Run: headless pygame with SDL's dummy video driver; simulated clock (each Clock.tick advances the game by its frame time, no real sleeping); random seed 0; keys injected as events and as key.get_pressed() state; no mouse input.
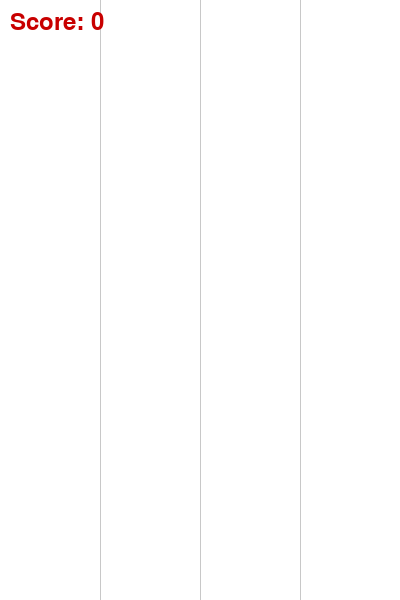
Frame 1 of 3 · flips 1–60 · no input
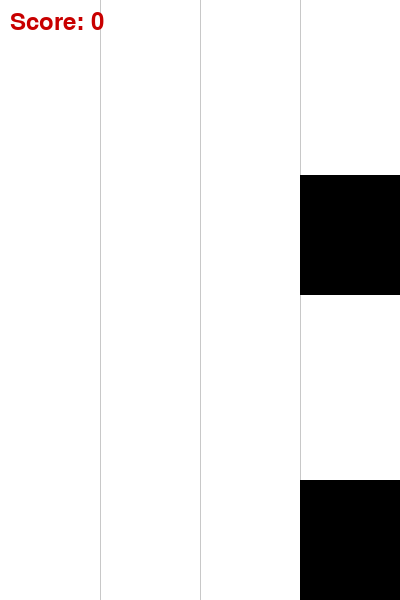
Frame 2 of 3 · flips 61–180 · tapped SPACE, RETURN · held RIGHT (→), D
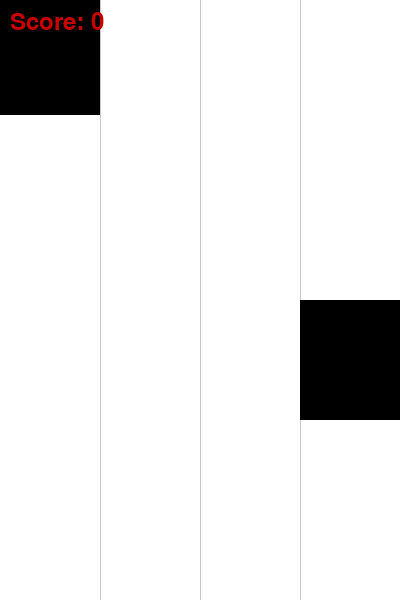
Frame 3 of 3 · flips 181–300 · held DOWN (↓), S (game ended)

The pygame program that drew these frames:

import pygame
import random
import sys

pygame.init()

WIDTH, HEIGHT = 400, 600
screen = pygame.display.set_mode((WIDTH, HEIGHT))
pygame.display.set_caption("Piano Game - Basis")

clock = pygame.time.Clock()
FPS = 60

WHITE = (255, 255, 255)
BLACK = (0, 0, 0)
GRAY = (200, 200, 200)
RED = (200, 0, 0)

COLS = 4
TILE_WIDTH = WIDTH // COLS
TILE_HEIGHT = 120
SPEED = 5

tiles = []
score = 0
font = pygame.font.SysFont(None, 36)

class Tile:
    def __init__(self, col):
        self.col = col
        self.x = col * TILE_WIDTH
        self.y = -TILE_HEIGHT
        self.rect = pygame.Rect(self.x, self.y, TILE_WIDTH, TILE_HEIGHT)
        self.active = True

    def move(self):
        self.y += SPEED
        self.rect.y = self.y

    def draw(self):
        pygame.draw.rect(screen, BLACK, self.rect)

def spawn_tile():
    col = random.randint(0, COLS - 1)
    tiles.append(Tile(col))

running = True
spawn_timer = 0

while running:
    clock.tick(FPS)
    spawn_timer += 1

    for event in pygame.event.get():
        if event.type == pygame.QUIT:
            running = False

        if event.type == pygame.KEYDOWN:
            keys = {
                pygame.K_a: 0,
                pygame.K_s: 1,
                pygame.K_d: 2,
                pygame.K_f: 3
            }

            if event.key in keys:
                col = keys[event.key]
                for tile in tiles:
                    if tile.col == col and tile.y > HEIGHT - TILE_HEIGHT - 20:
                        tiles.remove(tile)
                        score += 1
                        break

    if spawn_timer > 60:
        spawn_tile()
        spawn_timer = 0

    for tile in tiles[:]:
        tile.move()
        if tile.y > HEIGHT:
            running = False

    screen.fill(WHITE)

    for i in range(1, COLS):
        pygame.draw.line(screen, GRAY, (i * TILE_WIDTH, 0), (i * TILE_WIDTH, HEIGHT))

    for tile in tiles:
        tile.draw()

    score_text = font.render(f"Score: {score}", True, RED)
    screen.blit(score_text, (10, 10))

    pygame.display.flip()

pygame.quit()
sys.exit()
